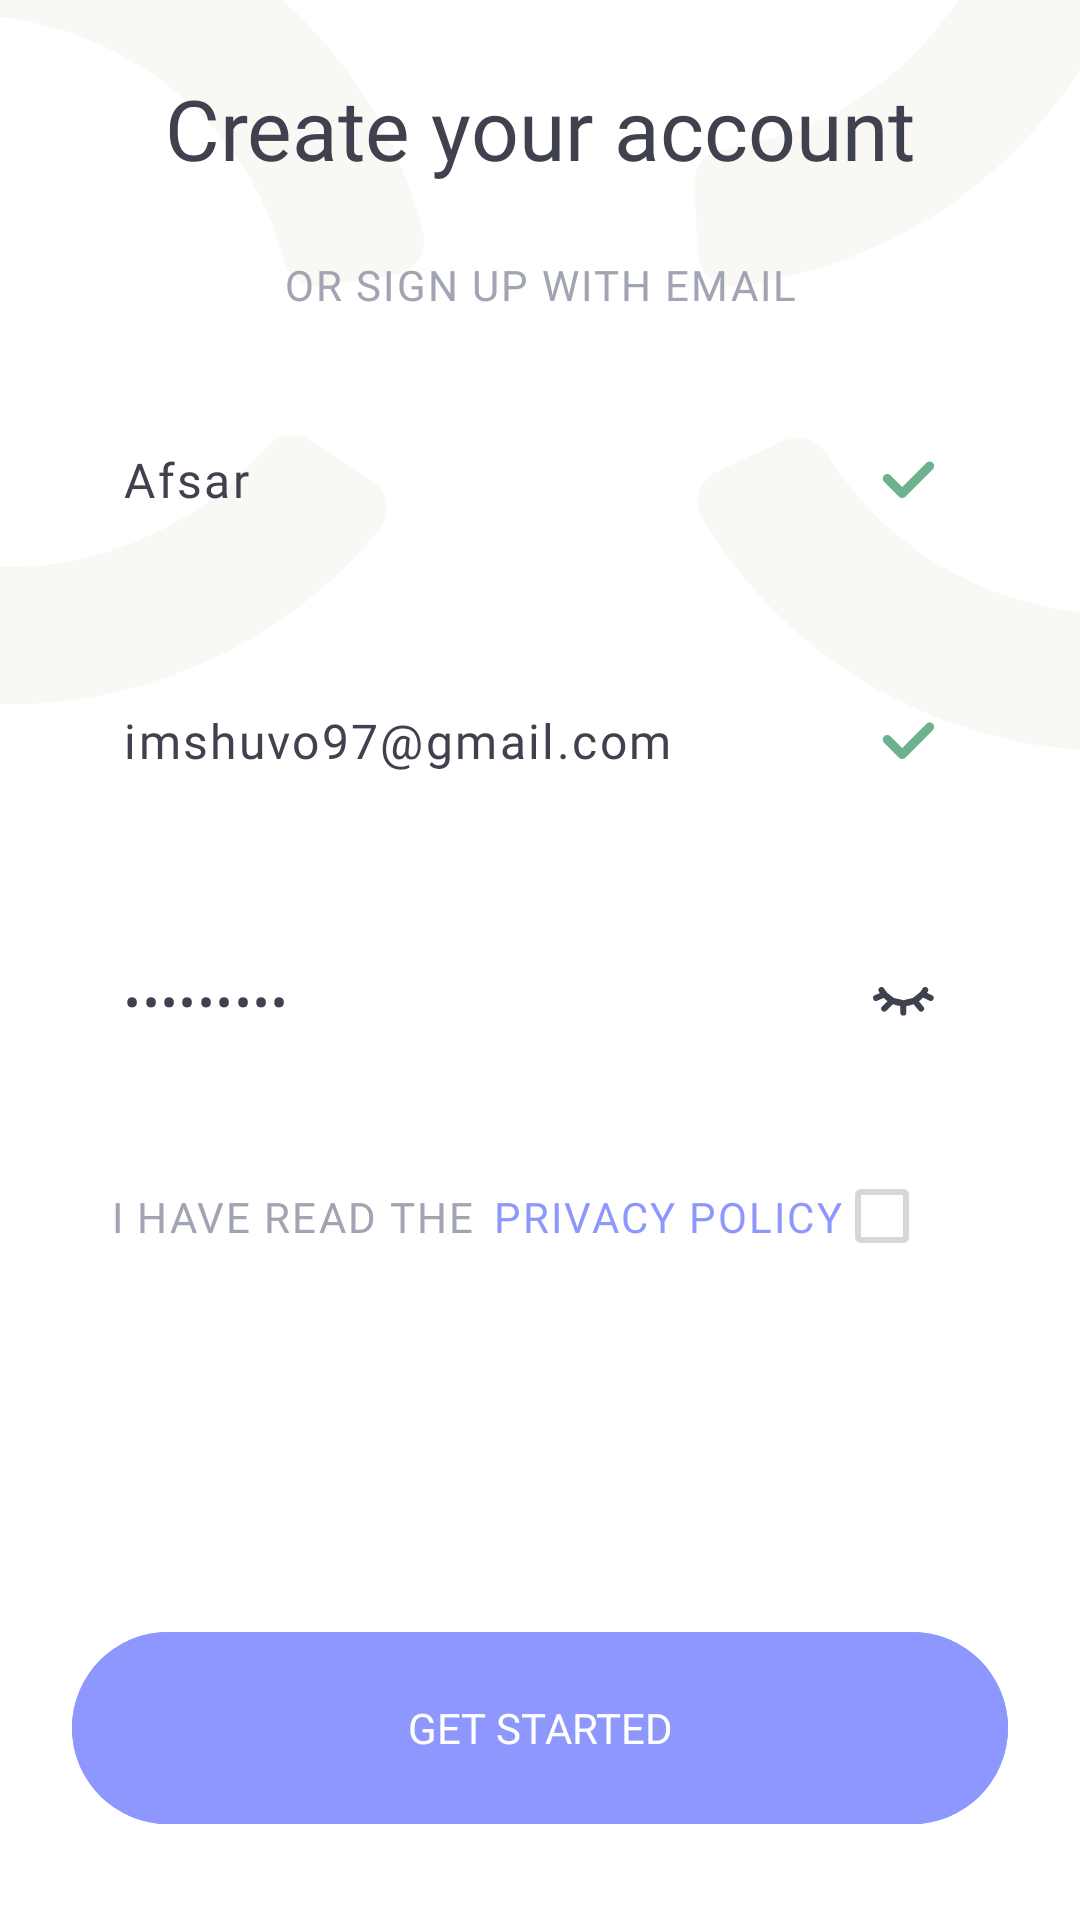

Reconstruct the res/layout file that produces this screen, plus the resources it refers to.
<!-- AndroidManifest.xml: application theme Theme.MobileHARD_MAD_Lab1 -->
<!-- res/layout/fragment_sign_up.xml -->
<?xml version="1.0" encoding="utf-8"?>
<androidx.constraintlayout.widget.ConstraintLayout xmlns:android="http://schemas.android.com/apk/res/android"
    xmlns:app="http://schemas.android.com/apk/res-auto"
    xmlns:tools="http://schemas.android.com/tools"
    android:layout_width="match_parent"
    android:layout_height="match_parent"
    tools:context=".fragments.SignUpFragment">

    
    <ImageView
        android:id="@+id/imageView"
        android:layout_width="match_parent"
        android:layout_height="wrap_content"
        android:contentDescription="@null"
        android:scaleType="fitXY"
        android:src="@drawable/sign_up_bg"
        app:layout_constraintBottom_toBottomOf="@+id/continue_method"
        app:layout_constraintEnd_toEndOf="parent"
        app:layout_constraintStart_toStartOf="parent"
        app:layout_constraintTop_toTopOf="parent" />

    <ScrollView
        android:id="@+id/scrollView4"
        android:layout_width="match_parent"
        android:layout_height="0dp"
        android:layout_marginBottom="20dp"
        app:layout_constraintBottom_toTopOf="@+id/getStartedButton"
        app:layout_constraintEnd_toEndOf="parent"
        app:layout_constraintStart_toStartOf="parent"
        app:layout_constraintTop_toTopOf="parent">

        <androidx.constraintlayout.widget.ConstraintLayout
            android:layout_width="match_parent"
            android:layout_height="wrap_content">

            
            <TextView
                android:id="@+id/createAccountTextView"
                style="@style/roboto_bold_black_28"
                android:layout_width="wrap_content"
                android:layout_height="wrap_content"
                android:layout_marginTop="24dp"
                android:text="@string/create_your_account"
                app:layout_constraintEnd_toEndOf="parent"
                app:layout_constraintStart_toStartOf="parent"
                app:layout_constraintTop_toTopOf="parent" />

            
            <androidx.constraintlayout.widget.ConstraintLayout
                android:id="@+id/continue_method"
                android:layout_width="match_parent"
                android:layout_height="wrap_content"
                app:layout_constraintStart_toStartOf="parent"
                app:layout_constraintTop_toBottomOf="@+id/createAccountTextView" />

            
            <TextView
                android:id="@+id/textView2"
                style="@style/roboto_gray_14"
                android:layout_width="wrap_content"
                android:layout_height="wrap_content"
                android:layout_marginTop="24dp"
                android:text="@string/or_sign_up_with_email"
                app:layout_constraintEnd_toEndOf="parent"
                app:layout_constraintStart_toStartOf="parent"
                app:layout_constraintTop_toBottomOf="@+id/continue_method" />

            
            <EditText
                android:id="@+id/email_input"
                style="@style/filled_input_text"
                android:layout_width="match_parent"
                android:layout_height="63dp"
                android:layout_marginStart="24dp"
                android:layout_marginTop="24dp"
                android:layout_marginEnd="24dp"
                android:text="@string/afsar"
                app:layout_constraintEnd_toEndOf="parent"
                app:layout_constraintStart_toStartOf="parent"
                app:layout_constraintTop_toBottomOf="@+id/textView2" />

            <ImageView
                android:layout_width="wrap_content"
                android:layout_height="wrap_content"
                android:layout_marginEnd="24dp"
                android:contentDescription="@null"
                android:src="@drawable/check"
                app:layout_constraintBottom_toBottomOf="@+id/email_input"
                app:layout_constraintEnd_toEndOf="@+id/email_input"
                app:layout_constraintTop_toTopOf="@+id/email_input" />

            
            <EditText
                android:id="@+id/editText2"
                style="@style/filled_input_text"
                android:layout_width="match_parent"
                android:layout_height="63dp"
                android:layout_marginStart="24dp"
                android:layout_marginTop="24dp"
                android:layout_marginEnd="24dp"
                android:text="@string/email_example"
                app:layout_constraintEnd_toEndOf="parent"
                app:layout_constraintStart_toStartOf="parent"
                app:layout_constraintTop_toBottomOf="@+id/email_input" />

            <ImageView
                android:layout_width="wrap_content"
                android:layout_height="wrap_content"
                android:layout_marginEnd="24dp"
                android:contentDescription="@null"
                android:src="@drawable/check"
                app:layout_constraintBottom_toBottomOf="@+id/editText2"
                app:layout_constraintEnd_toEndOf="@+id/editText2"
                app:layout_constraintTop_toTopOf="@+id/editText2" />

            
            <EditText
                android:id="@+id/editText3"
                style="@style/filled_input_text"
                android:layout_width="match_parent"
                android:layout_height="63dp"
                android:layout_marginStart="24dp"
                android:layout_marginTop="24dp"
                android:layout_marginEnd="24dp"
                android:inputType="textPassword"
                android:text="@string/password_example"
                app:layout_constraintEnd_toEndOf="parent"
                app:layout_constraintStart_toStartOf="parent"
                app:layout_constraintTop_toBottomOf="@+id/editText2" />

            <ImageView
                android:id="@+id/imageView2"
                android:layout_width="wrap_content"
                android:layout_height="wrap_content"
                android:layout_marginEnd="24dp"
                android:contentDescription="@null"
                android:src="@drawable/closed_eye"
                app:layout_constraintBottom_toBottomOf="@+id/editText3"
                app:layout_constraintEnd_toEndOf="@+id/editText3"
                app:layout_constraintTop_toTopOf="@+id/editText3" />

            
            <androidx.constraintlayout.helper.widget.Flow
                android:id="@+id/flow10"
                android:layout_width="wrap_content"
                android:layout_height="wrap_content"
                android:layout_marginTop="16dp"
                android:orientation="horizontal"
                app:constraint_referenced_ids="privacyPolicy,checkBox,textView3"
                app:layout_constraintEnd_toEndOf="parent"
                app:layout_constraintStart_toStartOf="parent"
                app:layout_constraintTop_toBottomOf="@+id/editText3" />

            <TextView
                android:id="@+id/privacyPolicy"
                style="@style/roboto_blue_14"
                android:layout_width="wrap_content"
                android:layout_height="wrap_content"
                android:layout_marginStart="6dp"
                android:text="@string/privacy_policy"
                app:layout_constraintBottom_toBottomOf="parent"
                app:layout_constraintStart_toEndOf="@id/textView3"
                app:layout_constraintTop_toBottomOf="@+id/editText3" />

            <CheckBox
                android:id="@+id/checkBox"
                android:layout_width="wrap_content"
                android:layout_height="wrap_content"
                android:enabled="false"
                app:layout_constraintBottom_toBottomOf="parent"
                app:layout_constraintEnd_toEndOf="@+id/flow10"
                app:layout_constraintStart_toEndOf="@+id/privacyPolicy"
                app:layout_constraintTop_toBottomOf="@+id/editText3" />

            <TextView
                android:id="@+id/textView3"
                style="@style/roboto_gray_14"
                android:layout_width="wrap_content"
                android:layout_height="wrap_content"
                android:text="@string/i_have_read"
                app:layout_constraintBottom_toBottomOf="parent"
                app:layout_constraintStart_toStartOf="@+id/flow10"
                app:layout_constraintTop_toBottomOf="@+id/editText3" />

        </androidx.constraintlayout.widget.ConstraintLayout>
    </ScrollView>


    <com.google.android.material.button.MaterialButton
        android:id="@+id/getStartedButton"
        style="@style/accent_blue_button"
        android:layout_width="match_parent"
        android:layout_height="64dp"
        android:layout_marginStart="24dp"
        android:layout_marginEnd="24dp"
        android:layout_marginBottom="32dp"
        android:text="@string/get_started"
        app:layout_constraintBottom_toBottomOf="parent"
        app:layout_constraintEnd_toEndOf="parent"
        app:layout_constraintStart_toStartOf="parent" />

</androidx.constraintlayout.widget.ConstraintLayout>
<!-- resources referenced by this layout -->
<resources>
  <!-- drawable check (drawable) -->
  <?xml version="1.0" encoding="utf-8"?>
  <vector xmlns:android="http://schemas.android.com/apk/res/android"
      android:width="18dp"
      android:height="13dp"
      android:viewportWidth="18"
      android:viewportHeight="13">
  
      <path
          android:strokeColor="#6CB28E"
          android:strokeWidth="3"
          android:strokeLineJoin="round"
          android:strokeLineCap="round"
          android:pathData="M1.76117 6.18327L6.7325 11.1547L15.8872 2" />
  </vector>
  <string name="afsar">Afsar</string>
  <string name="create_your_account">Create your account</string>
  <string name="email_example">imshuvo97@gmail.com</string>
  <string name="get_started">GET STARTED</string>
  <string name="i_have_read">I HAVE READ THE</string>
  <string name="or_sign_up_with_email">OR SIGN UP WITH EMAIL</string>
  <string name="password_example">passwordd</string>
  <string name="privacy_policy">PRIVACY POLICY</string>
  <style name="accent_blue_button" parent="Widget.Material3.Button">
          <item name="android:backgroundTint">@color/blue</item>
          <item name="android:insetTop">0dp</item>
          <item name="android:insetBottom">0dp</item>
          <item name="android:fontFamily">@font/helvetica_neue_medium</item>
          <item name="android:textSize">14sp</item>
      </style>
  <style name="filled_input_text" parent="input_field">
          <item name="android:textColor">@color/almost_black</item>
      </style>
  <style name="roboto_blue_14" parent="roboto_14">
          <item name="android:clickable">true</item>
          <item name="android:textColor">@color/blue</item>
      </style>
  <style name="roboto_bold_black_28">
          <item name="android:fontFamily">@font/roboto_bold</item>
          <item name="android:textColor">@color/almost_black</item>
          <item name="android:textSize">28sp</item>
      </style>
  <style name="roboto_gray_14" parent="roboto_14">
          <item name="android:textColor">@color/gray</item>
      </style>
  <style name="Theme.MobileHARD_MAD_Lab1" parent="Theme.MaterialComponents.DayNight.NoActionBar">
          
          <item name="colorPrimary">@color/purple_500</item>
          <item name="colorPrimaryVariant">@color/purple_700</item>
          <item name="colorOnPrimary">@color/white</item>
          
          <item name="colorSecondary">@color/teal_200</item>
          <item name="colorSecondaryVariant">@color/teal_700</item>
          <item name="colorOnSecondary">@color/black</item>
          
          <item name="android:statusBarColor">@color/black</item>
          
      </style>
  <color name="blue">#8E97FD</color>
  <style name="input_field" parent="placeholder_text">
          <item name="android:paddingStart">17dp</item>
          <item name="android:background">@drawable/rounded_shape_15</item>
          <item name="android:enabled">false</item>
          <item name="android:backgroundTint">@color/gray_fill_color</item>
      </style>
  <color name="almost_black">#3F414E</color>
  <style name="roboto_14">
          <item name="fontFamily">@font/roboto</item>
          <item name="android:letterSpacing">0.05</item>
          <item name="android:textSize">14sp</item>
      </style>
  <color name="gray">#A1A4B2</color>
  <color name="purple_500">#FF6200EE</color>
  <color name="purple_700">#FF3700B3</color>
  <color name="white">#FFFFFFFF</color>
  <color name="teal_200">#FF03DAC5</color>
  <color name="teal_700">#FF018786</color>
  <color name="black">#FF000000</color>
  <style name="placeholder_text">
          <item name="android:textColorHint">@color/gray</item>
          <item name="android:fontFamily">@font/helvetica_neue_light</item>
          <item name="android:textSize">16sp</item>
          <item name="android:letterSpacing">0.05</item>
      </style>
  <color name="gray_fill_color">#F2F3F7</color>
</resources>
